Dataset: umpire_classifier_v3 (GitHub, Srimathi109/AccessEdu). Classes: no action, no ball, out, six, wide.

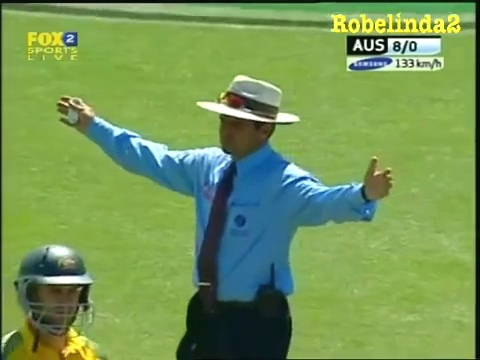
Label: wide

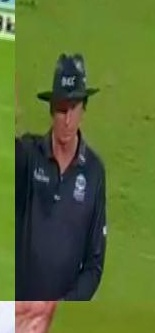
Label: out

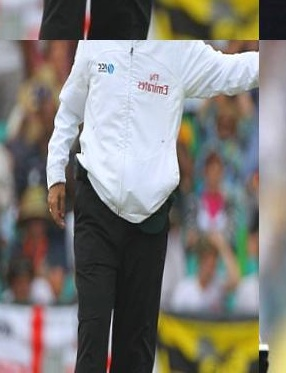
Label: no ball

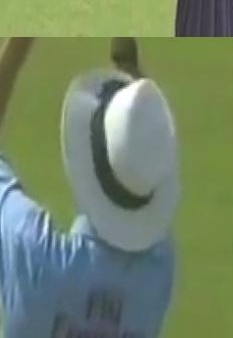
Label: six

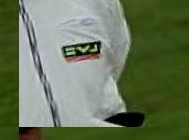
Label: no action

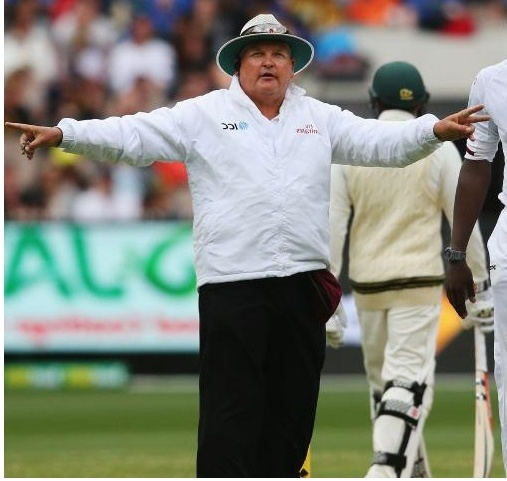
Label: wide
